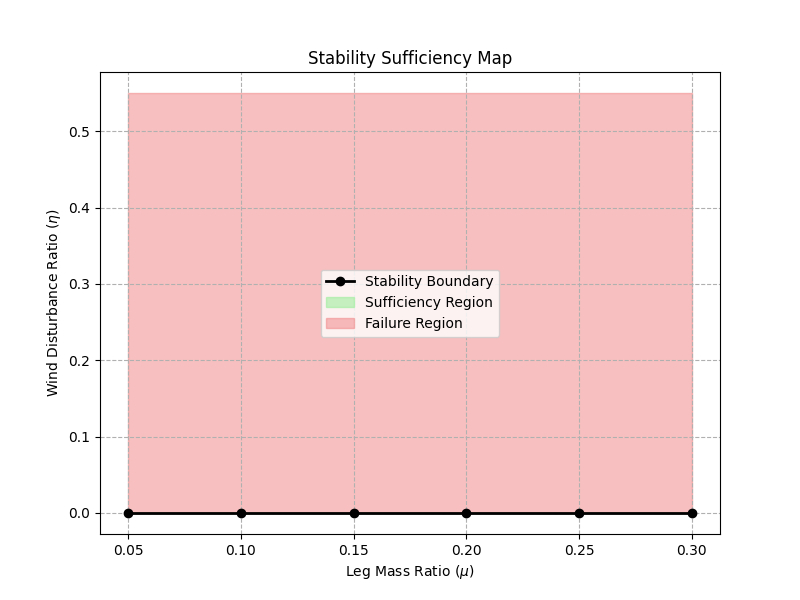

Values plotted in this chart, from the file beside it:
Mu, Eta, Stable
0.05, 0.0, False
0.1, 0.0, False
0.15, 0.0, False
0.2, 0.0, False
0.25, 0.0, False
0.3, 0.0, False
